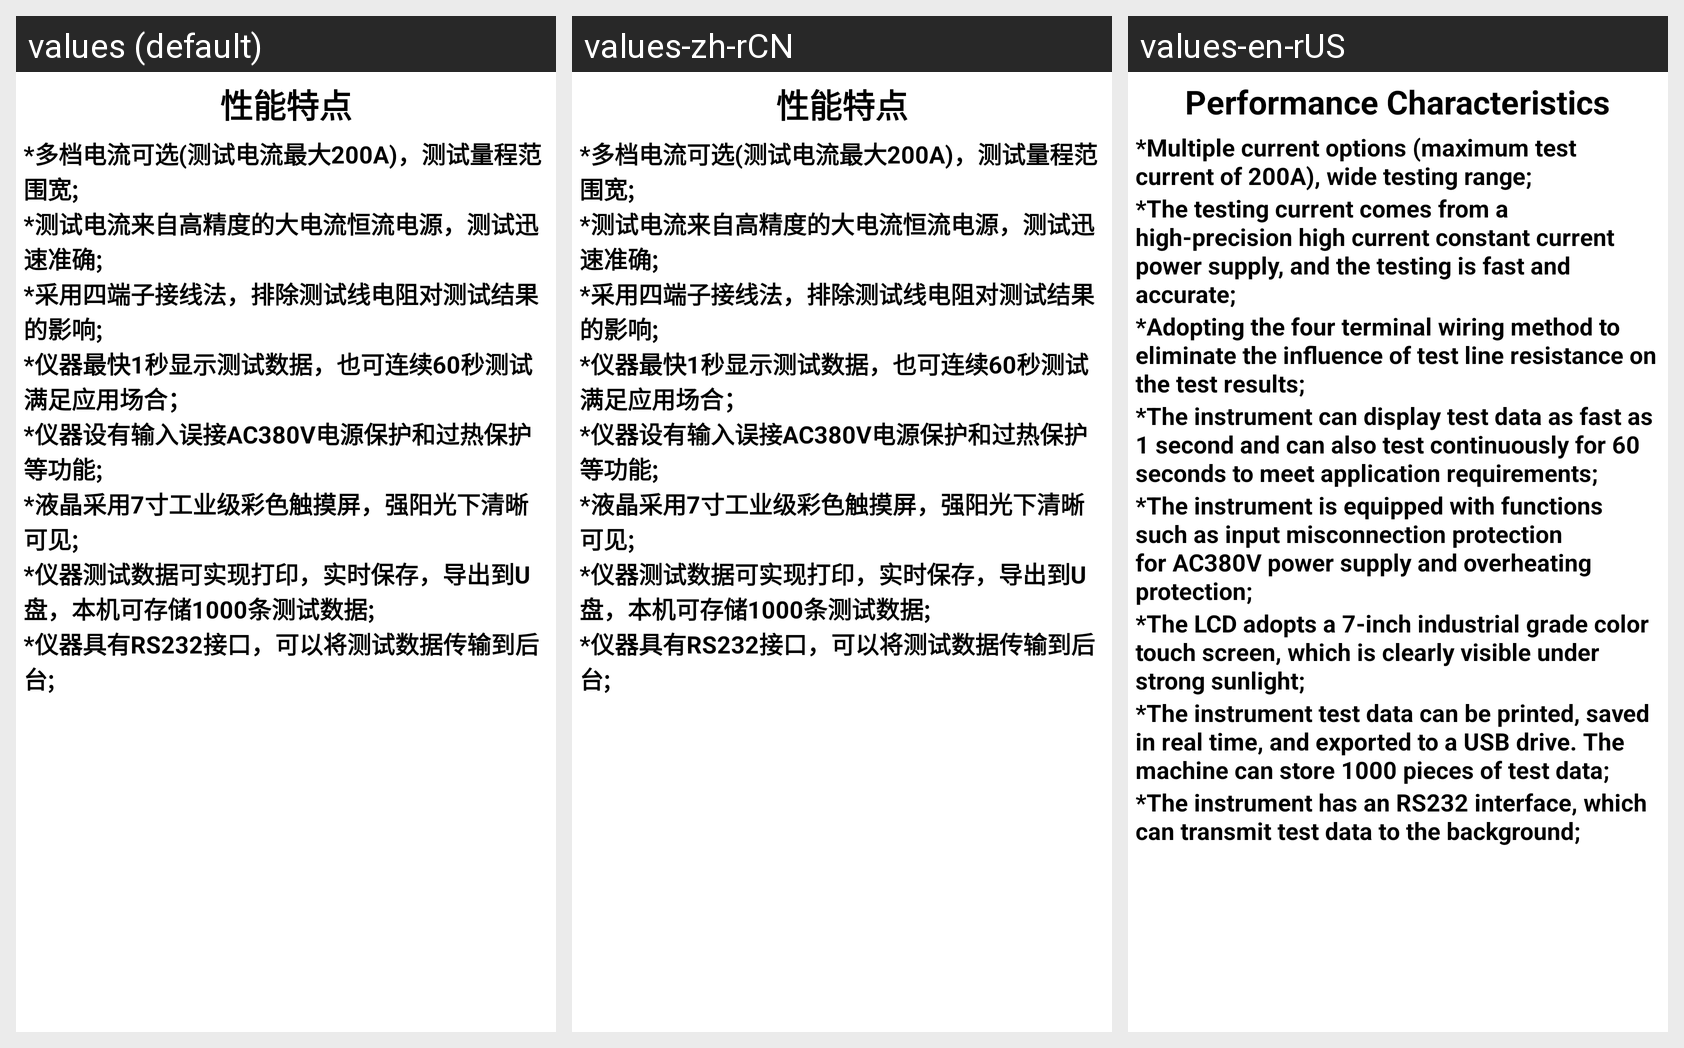

Translations of the strings shown on this Android screen, per locale in the grid:
Android screen res/layout/hl_cpsc_xntd2_layout.xml rendered under 3 locales, left to right: values (default), values-zh-rCN, values-en-rUS. Device: Nexus 5 (rendered at 1080×1920; each locale shown at half size, 540×960, under a caption strip naming it); theme Theme.YcAllBlueTooth2.
Strings drawn on this screen, with the default value and each locale's value (text and hints the layout hard-codes, and strings that could not be matched under every locale, appear in the picture but are not listed):

xingnengtedian
  values: 性能特点
  values-zh-rCN: 性能特点
  values-en-rUS: Performance Characteristics

hl_cpsc_xntd1_200
  values: *多档电流可选(测试电流最大200A)，测试量程范围宽;
  values-zh-rCN: *多档电流可选(测试电流最大200A)，测试量程范围宽;
  values-en-rUS: *Multiple current options (maximum test current of 200A), wide testing range;

hl_cpsc_xntd2_200
  values: *测试电流来自高精度的大电流恒流电源，测试迅速准确;
  values-zh-rCN: *测试电流来自高精度的大电流恒流电源，测试迅速准确;
  values-en-rUS: *The testing current comes from a high-precision high current constant current power supply, and the testing is fast and accurate;

hl_cpsc_xntd3_200
  values: *采用四端子接线法，排除测试线电阻对测试结果的影响;
  values-zh-rCN: *采用四端子接线法，排除测试线电阻对测试结果的影响;
  values-en-rUS: *Adopting the four terminal wiring method to eliminate the influence of test line resistance on the test results;

hl_cpsc_xntd4_200
  values: *仪器最快1秒显示测试数据，也可连续60秒测试满足应用场合；
  values-zh-rCN: *仪器最快1秒显示测试数据，也可连续60秒测试满足应用场合；
  values-en-rUS: *The instrument can display test data as fast as 1 second and can also test continuously for 60 seconds to meet application requirements;

hl_cpsc_xntd5_200
  values: *仪器设有输入误接AC380V电源保护和过热保护等功能;
  values-zh-rCN: *仪器设有输入误接AC380V电源保护和过热保护等功能;
  values-en-rUS: *The instrument is equipped with functions such as input misconnection protection for AC380V power supply and overheating protection;

hl_cpsc_xntd6_200
  values: *液晶采用7寸工业级彩色触摸屏，强阳光下清晰可见;
  values-zh-rCN: *液晶采用7寸工业级彩色触摸屏，强阳光下清晰可见;
  values-en-rUS: *The LCD adopts a 7-inch industrial grade color touch screen, which is clearly visible under strong sunlight;

hl_cpsc_xntd7_200
  values: *仪器测试数据可实现打印，实时保存，导出到U盘，本机可存储1000条测试数据;
  values-zh-rCN: *仪器测试数据可实现打印，实时保存，导出到U盘，本机可存储1000条测试数据;
  values-en-rUS: *The instrument test data can be printed, saved in real time, and exported to a USB drive. The machine can store 1000 pieces of test data;

hl_cpsc_xntd8_200
  values: *仪器具有RS232接口，可以将测试数据传输到后台;
  values-zh-rCN: *仪器具有RS232接口，可以将测试数据传输到后台;
  values-en-rUS: *The instrument has an RS232 interface, which can transmit test data to the background;
